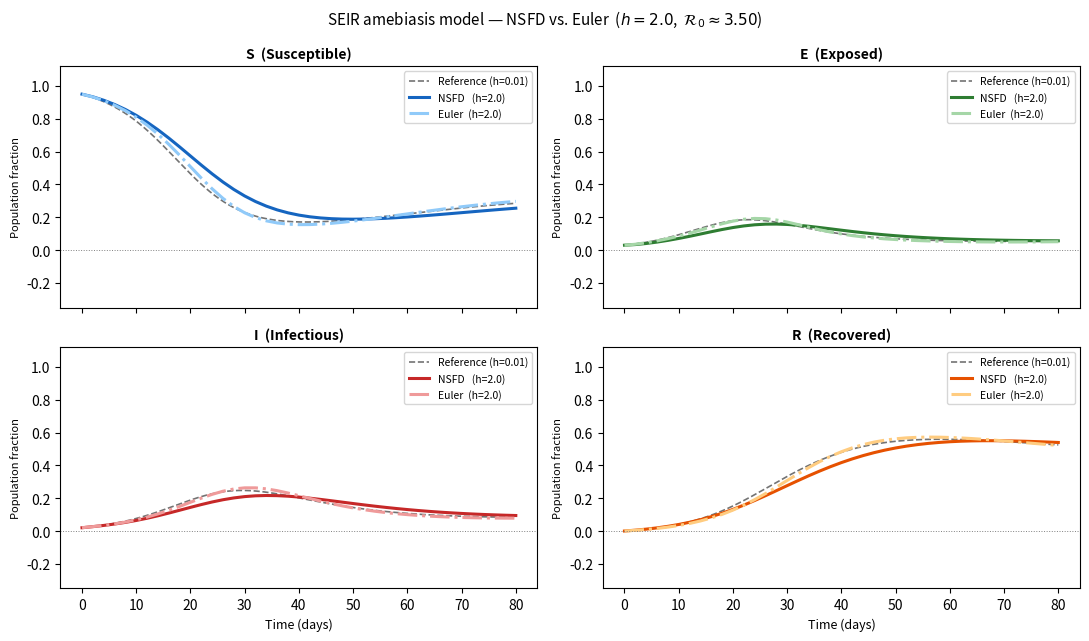
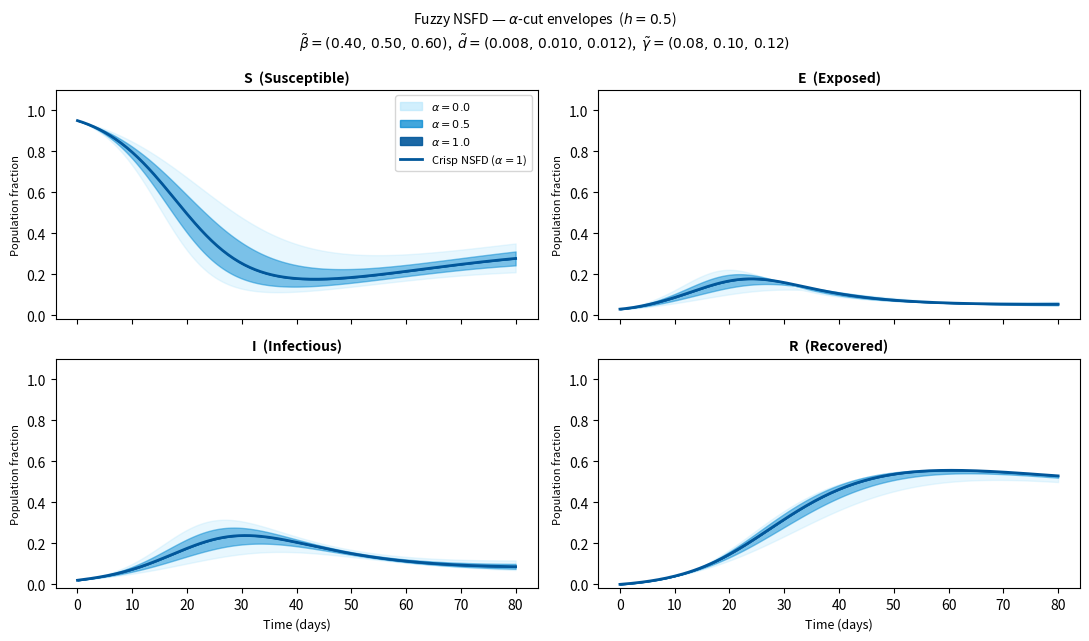

These charts were generated, in order, by the following Python code:
"""
SEIR NSFD vs. Standard Euler — Crisp and Fuzzy Simulations
Parameters adapted from Alqarni et al. (2023), amebiasis SEIR model.

Generates:
  AI2M4RI_PROCS_Template/seir_deterministic.pdf
  AI2M4RI_PROCS_Template/seir_fuzzy.pdf
"""

import numpy as np
import matplotlib
matplotlib.use("Agg")
import matplotlib.pyplot as plt
import matplotlib.patches as mpatches
import os

OUT = "AI2M4RI_PROCS_Template"
os.makedirs(OUT, exist_ok=True)

# ── Crisp parameters (Alqarni et al. 2023) ────────────────────────────────────
LAM     = 0.02   # Λ  recruitment rate  (= μ → normalised DFE population N = 1)
MU      = 0.02   # μ  natural death rate
EPS     = 0.20   # ε  progression rate E → I
BETA    = 0.50   # β  transmission rate
D_CRIT  = 0.01   # d  disease-induced death rate
GAMMA   = 0.10   # γ  recovery rate

# Initial conditions (normalised, N = 1)
S0, E0, I0, R0 = 0.95, 0.03, 0.02, 0.00

T_END = 80   # simulation horizon

R0_val = BETA * LAM * EPS / (MU * (MU + EPS) * (MU + D_CRIT + GAMMA))
print(f"Basic reproduction number  R0 = {R0_val:.4f}")

LABELS = ["S  (Susceptible)", "E  (Exposed)", "I  (Infectious)", "R  (Recovered)"]


# ── Schemes ───────────────────────────────────────────────────────────────────
def nsfd_step(S, E, I, R, h, b=BETA, dv=D_CRIT, gv=GAMMA):
    Sn = (S + h * LAM)            / (1 + h * b * I   + h * MU)
    En = (E + h * b * Sn * I)     / (1 + h * (MU + EPS))
    In = (I + h * EPS * En)       / (1 + h * (MU + dv + gv))
    Rn = (R + h * gv * In)        / (1 + h * MU)
    return Sn, En, In, Rn


def euler_step(S, E, I, R, h, b=BETA, dv=D_CRIT, gv=GAMMA):
    dS = LAM - b * S * I - MU * S
    dE = b * S * I - (MU + EPS) * E
    dI = EPS * E - (MU + dv + gv) * I
    dR = gv * I - MU * R
    return S + h*dS, E + h*dE, I + h*dI, R + h*dR


def simulate(scheme, h, b=BETA, dv=D_CRIT, gv=GAMMA):
    steps = int(T_END / h)
    S, E, I, R = S0, E0, I0, R0
    traj = [(S, E, I, R)]
    for _ in range(steps):
        S, E, I, R = scheme(S, E, I, R, h, b, dv, gv)
        traj.append((S, E, I, R))
    t = np.linspace(0, T_END, steps + 1)
    return t, np.array(traj)


# ── Figure 1 : Crisp  NSFD vs. Euler ─────────────────────────────────────────
H_REF   = 0.01
H_LARGE = 2.0

t_ref,  tr  = simulate(nsfd_step,  H_REF)
t_nsfd, tn  = simulate(nsfd_step,  H_LARGE)
t_eul,  te  = simulate(euler_step, H_LARGE)

C_NSFD  = ["#1565C0", "#2E7D32", "#C62828", "#E65100"]
C_EULER = ["#90CAF9", "#A5D6A7", "#EF9A9A", "#FFCC80"]

fig, axes = plt.subplots(2, 2, figsize=(11, 6.5), sharex=True)
for k, ax in enumerate(axes.flat):
    ax.plot(t_ref,  tr[:, k], "k--",  lw=1.2, alpha=0.55, label=f"Reference (h={H_REF})")
    ax.plot(t_nsfd, tn[:, k], color=C_NSFD[k],  lw=2.2, label=f"NSFD   (h={H_LARGE})")
    ax.plot(t_eul,  te[:, k], color=C_EULER[k], lw=2.2, ls="-.", label=f"Euler  (h={H_LARGE})")
    ax.axhline(0, color="grey", lw=0.7, ls=":")
    ax.set_title(LABELS[k], fontsize=10, fontweight="bold")
    ax.set_ylabel("Population fraction", fontsize=8)
    ax.legend(fontsize=7.5)
    ax.set_ylim(-0.35, 1.12)

for ax in axes[1]:
    ax.set_xlabel("Time (days)", fontsize=9)

fig.suptitle(
    rf"SEIR amebiasis model — NSFD vs. Euler  ($h = {H_LARGE}$,  $\mathcal{{R}}_0 \approx {R0_val:.2f}$)",
    fontsize=11,
)
fig.tight_layout()
fig.savefig(f"{OUT}/seir_deterministic.pdf", bbox_inches="tight", dpi=150)
fig.savefig(f"{OUT}/seir_deterministic.png", bbox_inches="tight", dpi=150)
plt.close()
print("Figure 1 saved  →  seir_deterministic.pdf")


# ── Figure 2 : Fuzzy NSFD  (α-cut envelopes) ──────────────────────────────────
# Triangular fuzzy parameters  (a, m, b)
BETA_F  = (0.40, 0.50, 0.60)
D_F     = (0.008, 0.010, 0.012)
GAMMA_F = (0.080, 0.100, 0.120)

ALPHAS      = [0.0, 0.5, 1.0]
A_COLORS    = ["#B3E5FC", "#0288D1", "#01579B"]
H_FUZZY     = 0.5


def alpha_cut(tri, alpha):
    a, m, b = tri
    return a + alpha * (m - a), b - alpha * (b - m)


fig2, axes2 = plt.subplots(2, 2, figsize=(11, 6.5), sharex=True)

# Reference crisp trajectory
t_c, tc = simulate(nsfd_step, H_FUZZY)

for idx, alpha in enumerate(ALPHAS):
    bl, bu = alpha_cut(BETA_F,  alpha)
    dl, du = alpha_cut(D_F,     alpha)
    gl, gu = alpha_cut(GAMMA_F, alpha)

    # Worst-case bounds for each compartment
    # Lower  I bound : low β, low d, high γ  → fewer infected
    # Upper  I bound : high β, high d, low γ → more infected
    _, tlo = simulate(nsfd_step, H_FUZZY, b=bl, dv=dl, gv=gu)
    _, thi = simulate(nsfd_step, H_FUZZY, b=bu, dv=du, gv=gl)
    t_a   = np.linspace(0, T_END, int(T_END / H_FUZZY) + 1)

    for k, ax in enumerate(axes2.flat):
        lo = np.minimum(tlo[:, k], thi[:, k])
        hi = np.maximum(tlo[:, k], thi[:, k])
        ax.fill_between(t_a, lo, hi,
                        alpha=0.30 + 0.18 * idx,
                        color=A_COLORS[idx])

for k, ax in enumerate(axes2.flat):
    ax.plot(t_c, tc[:, k], color="#01579B", lw=2, label=r"Crisp NSFD ($\alpha=1$)")
    ax.set_title(LABELS[k], fontsize=10, fontweight="bold")
    ax.set_ylabel("Population fraction", fontsize=8)
    ax.set_ylim(-0.02, 1.10)

for ax in axes2[1]:
    ax.set_xlabel("Time (days)", fontsize=9)

patches = [
    mpatches.Patch(color=A_COLORS[i], alpha=0.6 + 0.15 * i, label=rf"$\alpha = {a}$")
    for i, a in enumerate(ALPHAS)
]
crisp_line = plt.Line2D([0], [0], color="#01579B", lw=2, label=r"Crisp NSFD ($\alpha=1$)")
axes2.flat[0].legend(handles=patches + [crisp_line], fontsize=8, loc="upper right")

fig2.suptitle(
    r"Fuzzy NSFD — $\alpha$-cut envelopes  ($h=0.5$)"
    "\n"
    r"$\tilde{\beta}=(0.40,\,0.50,\,0.60)$,  "
    r"$\tilde{d}=(0.008,\,0.010,\,0.012)$,  "
    r"$\tilde{\gamma}=(0.08,\,0.10,\,0.12)$",
    fontsize=10,
)
fig2.tight_layout()
fig2.savefig(f"{OUT}/seir_fuzzy.pdf", bbox_inches="tight", dpi=150)
fig2.savefig(f"{OUT}/seir_fuzzy.png", bbox_inches="tight", dpi=150)
plt.close()
print("Figure 2 saved  →  seir_fuzzy.pdf")
print("Done.")
